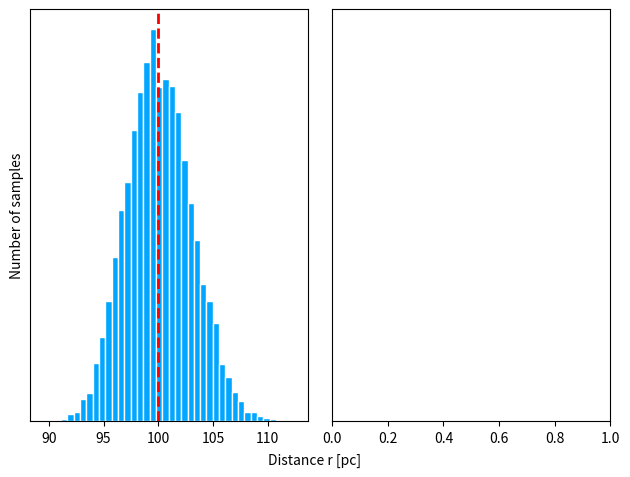

Reproduce this figure in Python.
from scipy import stats
import matplotlib.pyplot as plt
import seaborn as sns

distance = 100  # True distance in parsecs
parallax = 1 / distance

# Fractional parallax measurement uncertainty
# f = parallax_std_deviation / parallax
f = 0.03

parallax_std_deviation = f * parallax
samples = 10000  # number of parallaxes

# Draw random samples from normal distributions around 'true' parallax
# using measurement uncertainty as stndard deviation
parallax_measured = stats.norm.rvs(loc=parallax,
                                   scale=parallax_std_deviation,
                                   size=samples)

distance_measured = 1 / parallax_measured

# Plot distribution of distances
fig, axs = plt.subplots(1, 2, sharey=True)

sns.distplot(distance_measured, kde=False, norm_hist=True,
             ax=axs[0], bins=40,
             hist_kws={
                "color": "#00a6ff",
                "zorder": 1,
                "edgecolor": "#FFFFFF",
                "linewidth": 1,
                "alpha": 1})

axs[0].axvline(x=distance, ymin=0, ymax=1, lw=2,
               color='red', linestyle="--")

# Remove ticks and tick labels
axs[0].get_yaxis().set_ticks([])
axs[1].get_yaxis().set_ticks([])

xlabel = "Distance r [pc]"
# axs[0].set_xlabel(xlabel)
# axs[1].set_xlabel(xlabel)
axs[0].set_ylabel("Number of samples")
# plt.xlabel(xlabel)
fig.text(0.5, 0.03, xlabel, va='center', ha='center')
plt.tight_layout(rect=[0, 0.03, 1, 1])
plt.show()
